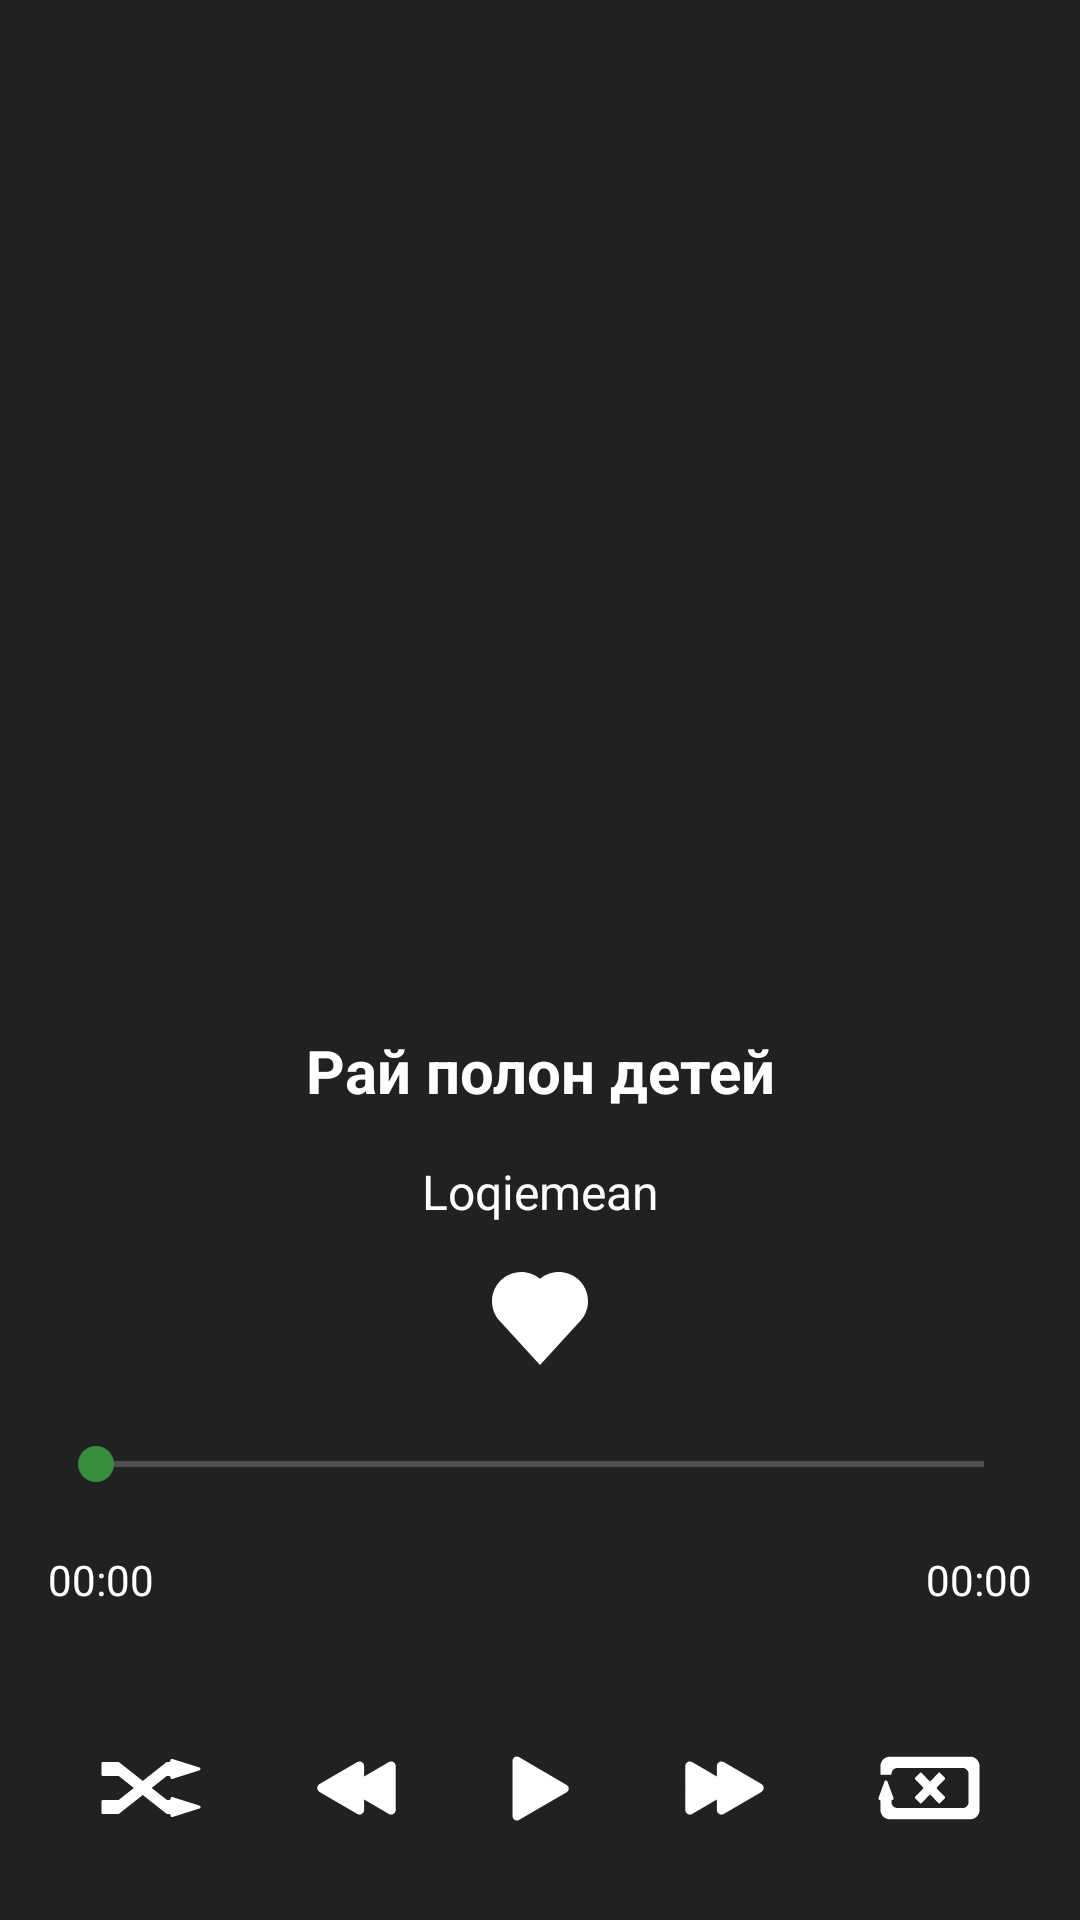

The Android layout XML behind this screen, and the referenced resources:
<!-- AndroidManifest.xml: application theme DarkTheme -->
<!-- res/layout/fragment_player_large.xml -->
<?xml version="1.0" encoding="utf-8"?>
<RelativeLayout xmlns:android="http://schemas.android.com/apk/res/android"
                xmlns:tools="http://schemas.android.com/tools"
                android:id="@+id/layout_player"
                android:layout_width="match_parent"
                android:layout_height="match_parent"
                android:animateLayoutChanges="true">
    <RelativeLayout
            android:layout_above="@id/composition_name"
            android:layout_width="match_parent"
            android:layout_height="match_parent">
        <ImageView
                android:id="@+id/track_image"
                android:layout_width="256dp"
                android:layout_height="256dp"
                android:layout_centerInParent="true"
                android:background="@drawable/layout_bg"/>

    </RelativeLayout>


    <SeekBar
            android:id="@+id/composition_progress_bar"
            android:layout_width="match_parent"
            android:layout_height="wrap_content"
            android:layout_above="@id/time_layout"
            android:layout_marginTop="16dp"
            android:layout_marginStart="16dp"
            android:layout_marginEnd="16dp"
            android:layout_marginBottom="4dp"/>

    <ImageButton
            android:id="@+id/button_like"
            android:background="@null"
            android:layout_margin="8dp"
            android:src="@drawable/ic_heart"
            android:layout_centerHorizontal="true"
            android:layout_above="@id/composition_progress_bar"
            android:layout_width="wrap_content"
            android:layout_height="wrap_content"/>

    <TextView
            android:id="@+id/composition_author"
            android:layout_width="match_parent"
            android:layout_height="wrap_content"
            android:layout_above="@id/button_like"
            android:layout_centerHorizontal="true"
            android:layout_margin="8dp"
            android:layout_marginStart="16dp"
            android:layout_marginEnd="16dp"
            android:ellipsize="marquee"
            android:singleLine="true"
            android:text="@string/song_author_test"
            android:textAlignment="center"
            android:textSize="16sp"/>


    <TextView
            android:id="@+id/composition_name"
            android:layout_width="match_parent"
            android:layout_height="wrap_content"
            android:layout_above="@id/composition_author"
            android:layout_centerHorizontal="true"
            android:layout_margin="8dp"
            android:ellipsize="marquee"
            android:singleLine="true"
            android:layout_marginStart="16dp"
            android:layout_marginEnd="16dp"
            android:text="@string/song_name_test"
            android:textAlignment="center"
            android:textSize="20sp"
            android:textStyle="bold"/>

    <LinearLayout
            android:id="@+id/controls_layout"
            android:orientation="horizontal"
            android:layout_alignParentBottom="true"
            android:gravity="center"
            android:layout_marginStart="16dp"
            android:layout_marginEnd="16dp"
            android:layout_marginTop="16dp"
            android:layout_marginBottom="16dp"
            android:layout_width="match_parent"
            android:layout_height="wrap_content">

        <ImageButton
                android:layout_weight="1"
                android:background="@null"
                android:src="@drawable/ic_shuffled"
                android:layout_margin="16dp"
                android:layout_width="wrap_content"
                android:layout_height="wrap_content"
                android:id="@+id/player_shuffle"/>

        <ImageButton
                android:layout_weight="1"
                android:id="@+id/previous"
                android:scaleType="fitCenter"
                android:layout_width="wrap_content"
                android:layout_height="wrap_content"
                android:layout_margin="16dp"
                android:layout_marginBottom="16dp"
                android:background="@null"
                android:src="@drawable/ic_previous"
                tools:ignore="RtlHardcoded"/>
        <ImageButton
                android:layout_weight="1"
                android:id="@+id/play_pause"
                android:layout_width="wrap_content"
                android:layout_height="wrap_content"
                android:scaleType="fitCenter"
                android:layout_margin="16dp"
                android:background="@null"
                android:src="@drawable/ic_play"/>

        <ImageButton
                android:layout_weight="1"
                android:id="@+id/next"
                android:layout_width="wrap_content"
                android:layout_height="wrap_content"
                android:scaleType="fitCenter"
                android:layout_margin="16dp"
                android:background="@null"
                android:src="@drawable/ic_next"
                tools:ignore="RtlHardcoded"/>

        <ImageButton
                android:layout_weight="1"
                android:layout_width="wrap_content"
                android:layout_height="wrap_content"
                android:id="@+id/player_loop"
                android:background="@null"
                android:layout_margin="16dp"
                android:src="@drawable/ic_loop_not"/>


    </LinearLayout>

    <LinearLayout
            android:id="@+id/time_layout"
            android:layout_above="@id/controls_layout"
            android:layout_width="match_parent"
            android:layout_height="wrap_content">

        <TextView
                android:id="@+id/composition_progress"
                android:layout_width="48dp"
                android:layout_height="wrap_content"
                android:layout_margin="16dp"
                android:focusable="false"
                android:layout_weight="1"
                android:text="@string/zerotime"
                tools:ignore="RtlHardcoded"/>

        <TextView
                android:id="@+id/composition_duration"
                android:layout_width="48dp"
                android:layout_height="wrap_content"
                android:layout_margin="16dp"
                android:focusable="false"
                android:layout_weight="1"
                android:text="@string/zerotime"
                android:textAlignment="viewEnd"
                tools:ignore="RtlHardcoded"/>

    </LinearLayout>


</RelativeLayout>
<!-- resources referenced by this layout -->
<resources>
  <!-- drawable ic_heart (drawable) -->
  <vector android:height="31.000202dp" android:viewportHeight="477.5"
      android:viewportWidth="492.9" android:width="32dp" xmlns:android="http://schemas.android.com/apk/res/android">
      <path android:fillColor="#FF000000" android:pathData="M246.5,477.5l-211.3,-231l422.6,0z"/>
      <path android:fillColor="#FF000000" android:pathData="M457.7,246.5c53.3,-63.4 45.1,-158 -18.4,-211.3c-55.8,-46.8 -137.1,-46.9 -192.9,-0.1C183,-18.1 88.4,-9.9 35.1,53.6c-49.9,59.5 -46.2,147.2 8.6,202.3l-8.5,-9.3H457.7z"/>
      <path android:fillColor="#FFFFFF" android:pathData="M449.5,255.5c2.8,-2.8 5.5,-5.8 8.1,-8.9L449.5,255.5z"/>
  </vector>
  <!-- drawable ic_next (drawable) -->
  <vector android:height="24dp" android:viewportHeight="512"
      android:viewportWidth="828" android:width="38dp" xmlns:android="http://schemas.android.com/apk/res/android">
      <path android:fillColor="#FFFFFF" android:pathData="M694.5,226.3l-287,-165.7c-22.8,-13.2 -51.4,3.3 -51.4,29.7v79.1L167.7,60.6c-22.8,-13.2 -51.4,3.3 -51.4,29.7v331.4c0,26.4 28.6,42.9 51.4,29.7l188.4,-108.8v79.1c0,26.4 28.6,42.9 51.4,29.7l287,-165.7C717.4,272.5 717.4,239.5 694.5,226.3z"/>
  </vector>
  <!-- drawable ic_play (drawable) -->
  <vector android:height="24dp" android:viewportHeight="512"
      android:viewportWidth="512" android:width="24dp" xmlns:android="http://schemas.android.com/apk/res/android">
      <path android:fillColor="#FFFFFF" android:pathData="M455.9,228.3L90.5,16C69.2,3.6 42.4,19 42.4,43.7v424.7c0,24.7 26.7,40.1 48.1,27.7l365.5,-212.3C477.2,271.3 477.2,240.7 455.9,228.3z"/>
  </vector>
  <!-- drawable ic_previous (drawable) -->
  <vector android:height="24dp" android:viewportHeight="512"
      android:viewportWidth="828" android:width="38dp" xmlns:android="http://schemas.android.com/apk/res/android">
      <path android:fillColor="#FFFFFF" android:pathData="M133.5,285.7l287,165.7c22.8,13.2 51.4,-3.3 51.4,-29.7v-79.1l188.5,108.8c22.8,13.2 51.4,-3.3 51.4,-29.7V90.3c0,-26.3 -28.6,-42.8 -51.4,-29.7L471.9,169.4V90.3c0,-26.3 -28.6,-42.8 -51.4,-29.7l-287,165.8C110.6,239.6 110.6,272.5 133.5,285.7z"/>
  </vector>
  <!-- drawable layout_bg (drawable) -->
  <?xml version="1.0" encoding="UTF-8"?>
  <shape xmlns:android="http://schemas.android.com/apk/res/android">
      <solid android:color="@color/transparent"/>
      <stroke android:width="3dp" android:color="@color/transparent" />
      <corners android:radius="10dp"/>
      <padding android:left="0dp" android:top="0dp" android:right="0dp" android:bottom="0dp" />
  </shape>
  <string name="song_author_test" translatable="false">Loqiemean</string>
  <string name="song_name_test" translatable="false">Рай полон детей</string>
  <string name="zerotime">00:00</string>
  <style name="DarkTheme" parent="Theme.AppCompat">
          <item name="colorPrimary">@color/grey900</item>
          <item name="colorPrimaryDark">@color/grey900</item>
          <item name="colorAccent">@color/green700</item>
          <item name="android:navigationBarColor">@color/grey900</item>
          <item name="android:windowBackground">@color/grey900</item>
          <item name="android:textColor">@color/white</item>
          <item name="android:buttonTint">@color/white</item>
          <item name="tabTextColor">@color/white</item>
          <item name="imageButtonStyle">@style/ImageButtonDark</item>
      </style>
  <color name="transparent">#00000000</color>
  <color name="grey900">#212121</color>
  <color name="green700">#388e3c</color>
  <color name="white">#ffffff</color>
  <style name="ImageButtonDark" parent="Widget.AppCompat.ImageButton">
          <item name="android:tint">@color/white</item>
      </style>
</resources>
